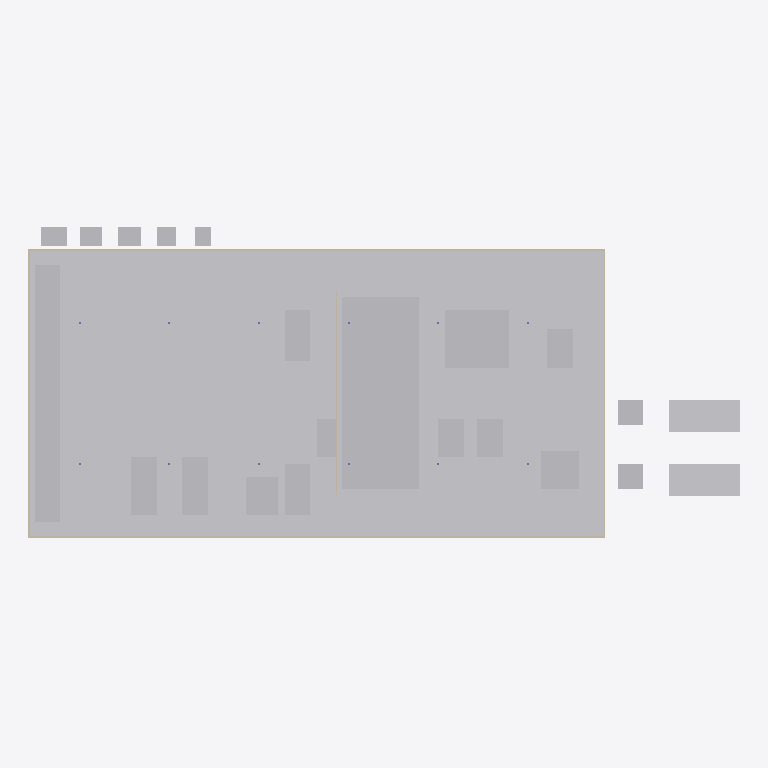
Plan cut of the same IFC building model at storey 'GF' (level 0.00 m, cut at 1.40 m), seen from above with north up, elements coloured by IFC class: 32 other elements (light grey), 5 walls (beige). Cut surfaces are drawn darker.
Extent 222.0 m × 98.1 m × 12.7 m (x, y, z). Storeys (1): GF at 0.00 m. Elements (83): 31 IfcBuildingElementProxy, 30 IfcFlowSegment, 12 IfcColumn, 5 IfcWall, 4 IfcBeam, 1 IfcSlab.

HEADER;
FILE_DESCRIPTION(('ViewDefinition [ReferenceView_V1.2]'),'2;1');
FILE_NAME('factory.ifc','2026-05-31T00:00:00',('etzhayyim'),('etzhayyim'),'kotoba-sarutahiko-factory','kami-app-sarutahiko-factory','');
FILE_SCHEMA(('IFC4'));
ENDSEC;
DATA;
#17=IFCPROJECT('16_6_gQx_QoKf_HPK9eWxG',#5,'sarutahiko-factory-r0','Sarutahiko robot manufacturing plant R0',$,$,$,(#11),#16);
#21=IFCSITE('2Otlrkvmtx7Uf1REpVEHzO',#5,'Site',$,$,#20,$,$,.ELEMENT.,$,$,$,$,$);
#25=IFCBUILDING('1FrOVR8oMCYdJOIVXjUmwd',#5,'Plant',$,$,#24,$,$,.ELEMENT.,$,$,$);
#29=IFCBUILDINGSTOREY('2xIpuRJ8qeHpBXBvT0C42n',#5,'GF',$,$,#28,$,$,.ELEMENT.,0.0);
#379=IFCBUILDINGELEMENTPROXY('3$mQdJAOsqL9JYu6WF056x',#5,'Zone L3  Cab/BIW',$,$,#378,#375,'zone_cab',$);
#401=IFCBUILDINGELEMENTPROXY('3mM1rUwG3Gl0xemzy0t0Ev',#5,'Zone L4  GA/Marriage',$,$,#400,#397,'zone_ga',$);
#412=IFCBUILDINGELEMENTPROXY('0zfyoV3B6ZCibpP1LZu2hY',#5,'Zone L5  EOL Test',$,$,#411,#408,'zone_eol',$);
#346=IFCBUILDINGELEMENTPROXY('1lhl8M3mDKh$iIRDdE1kot',#5,'Zone  Receiving/Coil',$,$,#345,#342,'zone_recv',$);
#544=IFCBUILDINGELEMENTPROXY('2Y5Yu2UFyl3jIR5fJi9ZO0',#5,'booth',$,$,#543,#540,'paint_booth',$);
#357=IFCBUILDINGELEMENTPROXY('2vkVZLGefEolZo_xIOLSI7',#5,'Zone L1  Frame',$,$,#356,#353,'zone_frame',$);
#368=IFCBUILDINGELEMENTPROXY('3o8NfCOg6rCzM$0$ETBjBa',#5,'Zone L2  Powertrain',$,$,#367,#364,'zone_pwtrain',$);
#390=IFCBUILDINGELEMENTPROXY('3blsO4Ooxs12Xnlc597$bF',#5,'Zone  Paint',$,$,#389,#386,'zone_paint',$);
#423=IFCBUILDINGELEMENTPROXY('0u6rHSZvbsf1fcJdoIusew',#5,'rack',$,$,#422,#419,'coil_rack',$);
#584=IFCBUILDINGELEMENTPROXY('3IyH7N7yysS2oWcxPRD7Pl',#5,'gantry',$,$,#583,#580,'marriage_gantry',$);
#646=IFCBUILDINGELEMENTPROXY('2q09xyQetFyjVeZotrcA8X',#5,'carrier',$,$,#645,#642,'carrier_2',$);
#635=IFCBUILDINGELEMENTPROXY('0THZt76TZYbTXhg39YnQLW',#5,'carrier',$,$,#634,#631,'carrier_1',$);
#441=IFCBUILDINGELEMENTPROXY('079y88eifichAhTNL3iYvd',#5,'jig',$,$,#440,#437,'frame_jig_1',$);
#456=IFCBUILDINGELEMENTPROXY('0veQjIPgf_AyIYzftBYwCT',#5,'jig',$,$,#455,#452,'frame_jig_2',$);
#467=IFCBUILDINGELEMENTPROXY('3STa0paqKfeMhINo3PXEzw',#5,'bench',$,$,#466,#463,'pwt_bench_1',$);
#478=IFCBUILDINGELEMENTPROXY('2XDDN1CaTPl4cZ18lISOGr',#5,'bench',$,$,#477,#474,'pwt_bench_2',$);
#599=IFCBUILDINGELEMENTPROXY('0iY5vuXYWjZLZ2MRJ8qA2m',#5,'dyno',$,$,#598,#595,'dyno',$);
#522=IFCBUILDINGELEMENTPROXY('3ajslOnhVuOtafExgYrWXV',#5,'jig',$,$,#521,#518,'weld_jig_2',$);
#507=IFCBUILDINGELEMENTPROXY('0wLT9d9EE4ZVyLccA_Q_E0',#5,'jig',$,$,#506,#503,'weld_jig_1',$);
#489=IFCBUILDINGELEMENTPROXY('2gOSSZLkhVf1$aERL59Cex',#5,'press',$,$,#488,#485,'press_1',$);
#251=IFCWALL('26Rh3kyoilhIoOA4Z6Zw8P',#5,'Wall',$,$,#250,#247,'wall_s',$);
#269=IFCWALL('1aefSf$jwEfz9tJMEr5JID',#5,'Wall',$,$,#268,#265,'wall_n',$);
#617=IFCBUILDINGELEMENTPROXY('1ZqeY_fbstf$nGfw8I2deH',#5,'cmm',$,$,#616,#613,'eol_cmm',$);
#562=IFCBUILDINGELEMENTPROXY('2jAsOEOCsBj_EgVlzB8mxQ',#5,'station',$,$,#561,#558,'ga_skid_1',$);
#573=IFCBUILDINGELEMENTPROXY('3EPHRnCO56D8E9ubj70cfO',#5,'station',$,$,#572,#569,'ga_skid_2',$);
#533=IFCBUILDINGELEMENTPROXY('2FuZy2Q_N3BJwe9IgpgkKJ',#5,'test',$,$,#532,#529,'leak_test',$);
#657=IFCBUILDINGELEMENTPROXY('3X4jU$MLt7fuRRLIXHrQRB',#5,'vehicle',$,$,#656,#653,'veh_stage_1',$);
#668=IFCBUILDINGELEMENTPROXY('3$8PRHd37qZe3M4Dj5XNYl',#5,'vehicle',$,$,#667,#664,'veh_stage_2',$);
#287=IFCWALL('1gLU_t41e$HtHKrb2pOOby',#5,'Wall',$,$,#286,#283,'wall_w',$);
#679=IFCBUILDINGELEMENTPROXY('2LMCVznpCkz3XPbfRSLx_B',#5,' (+)',$,$,#678,#675,'svc_elec',$);
#715=IFCBUILDINGELEMENTPROXY('3sMxYl3bGTPSE4jUd8y2yA',#5,' +  + ',$,$,#714,#711,'svc_water',$);
#697=IFCBUILDINGELEMENTPROXY('2KtEVNN7n9cMU6vkQuKRx5',#5,' + UPS',$,$,#696,#693,'svc_gen',$);
#733=IFCBUILDINGELEMENTPROXY('3SOMzZzPtYRkchxmOJiSBg',#5,' + ',$,$,#732,#729,'svc_gas',$);
#751=IFCBUILDINGELEMENTPROXY('1b7$3FYJH0qI$E887d1dNF',#5,' ()',$,$,#750,#747,'svc_data',$);
#298=IFCWALL('0L5ERfTCenxJ3qnEcQrj_z',#5,'Wall',$,$,#297,#294,'wall_e',$);
#1066=IFCFLOWSEGMENT('2_zaDQb4wS5T8lZBWjsPXe',#5,'fire-main',$,$,#1065,#1062,'util_fire_0');
#316=IFCWALL('0OCk3tUK9Kj4pmk0MvL0iq',#5,'Wall',$,$,#315,#312,'wall_paint',$);
ENDSEC;
